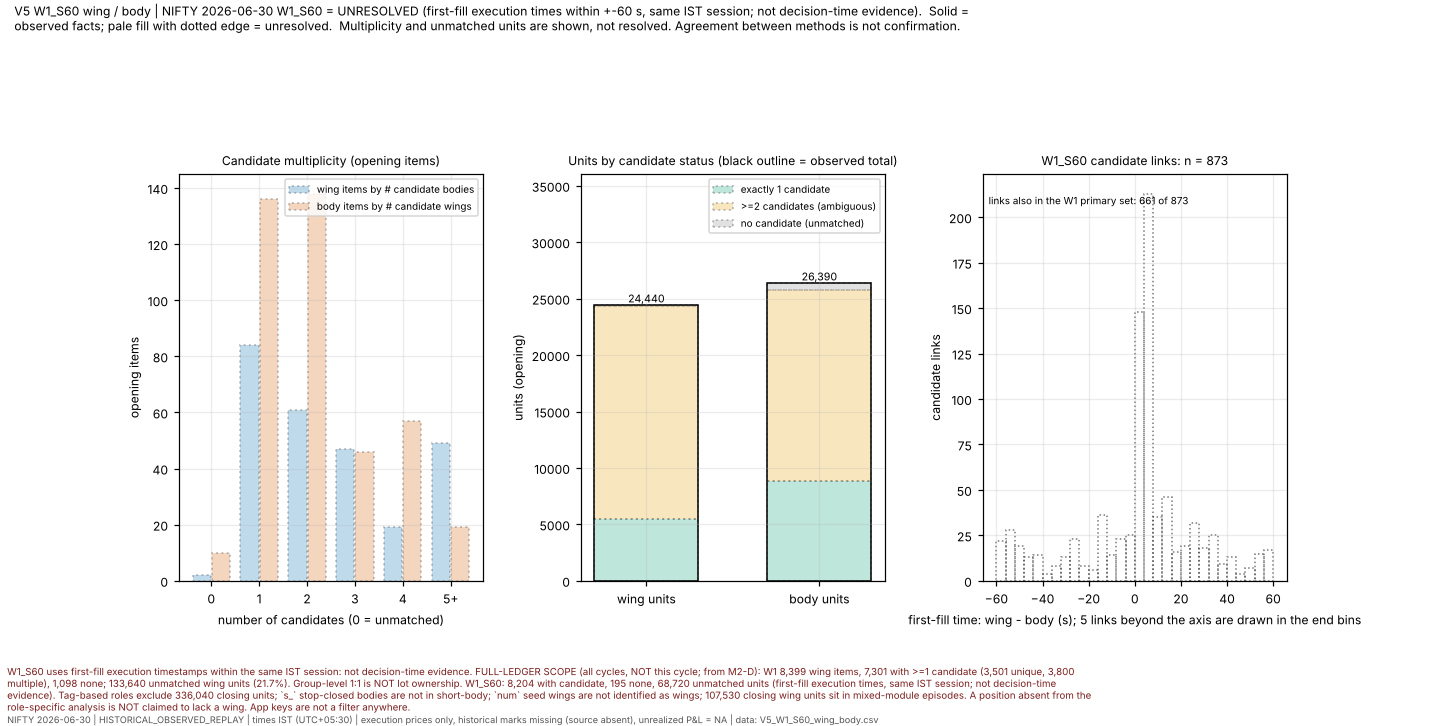

The table this chart was drawn from, first rows:
panel, category, value, unit, evidence_class
candidate_multiplicity, wing items with 0 candidate bodies, 2, items, UNRESOLVED
candidate_multiplicity, body items with 0 candidate wings, 10, items, UNRESOLVED
candidate_multiplicity, wing items with 1 candidate bodies, 84, items, UNRESOLVED
candidate_multiplicity, body items with 1 candidate wings, 136, items, UNRESOLVED
candidate_multiplicity, wing items with 2 candidate bodies, 61, items, UNRESOLVED
candidate_multiplicity, body items with 2 candidate wings, 138, items, UNRESOLVED
candidate_multiplicity, wing items with 3 candidate bodies, 47, items, UNRESOLVED
candidate_multiplicity, body items with 3 candidate wings, 46, items, UNRESOLVED
candidate_multiplicity, wing items with 4 candidate bodies, 19, items, UNRESOLVED
candidate_multiplicity, body items with 4 candidate wings, 57, items, UNRESOLVED
candidate_multiplicity, wing items with 5+ candidate bodies, 49, items, UNRESOLVED
candidate_multiplicity, body items with 5+ candidate wings, 19, items, UNRESOLVED
units, wing units: exactly 1 candidate, 5460, units, UNRESOLVED
units, wing units: >=2 candidates (ambiguous), 18850, units, UNRESOLVED
units, wing units: no candidate (unmatched), 130, units, UNRESOLVED
units, wing units: observed total, 24440, units, OBSERVED
units, body units: exactly 1 candidate, 8840, units, UNRESOLVED
units, body units: >=2 candidates (ambiguous), 16900, units, UNRESOLVED
units, body units: no candidate (unmatched), 650, units, UNRESOLVED
units, body units: observed total, 26390, units, OBSERVED
dt_s_histogram, [-60,-56), 22, links, UNRESOLVED
dt_s_histogram, [-56,-52), 28, links, UNRESOLVED
dt_s_histogram, [-52,-48), 19, links, UNRESOLVED
dt_s_histogram, [-48,-44), 13, links, UNRESOLVED
dt_s_histogram, [-44,-40), 14, links, UNRESOLVED
dt_s_histogram, [-40,-36), 4, links, UNRESOLVED
dt_s_histogram, [-36,-32), 8, links, UNRESOLVED
dt_s_histogram, [-32,-28), 13, links, UNRESOLVED
dt_s_histogram, [-28,-24), 23, links, UNRESOLVED
dt_s_histogram, [-24,-20), 8, links, UNRESOLVED
dt_s_histogram, [-20,-16), 6, links, UNRESOLVED
dt_s_histogram, [-16,-12), 36, links, UNRESOLVED
dt_s_histogram, [-12,-8), 14, links, UNRESOLVED
dt_s_histogram, [-8,-4), 23, links, UNRESOLVED
dt_s_histogram, [-4,0), 25, links, UNRESOLVED
dt_s_histogram, [0,4), 148, links, UNRESOLVED
dt_s_histogram, [4,8), 213, links, UNRESOLVED
dt_s_histogram, [8,12), 35, links, UNRESOLVED
dt_s_histogram, [12,16), 46, links, UNRESOLVED
dt_s_histogram, [16,20), 16, links, UNRESOLVED
dt_s_histogram, [20,24), 19, links, UNRESOLVED
dt_s_histogram, [24,28), 32, links, UNRESOLVED
dt_s_histogram, [28,32), 18, links, UNRESOLVED
dt_s_histogram, [32,36), 25, links, UNRESOLVED
dt_s_histogram, [36,40), 9, links, UNRESOLVED
dt_s_histogram, [40,44), 13, links, UNRESOLVED
dt_s_histogram, [44,48), 4, links, UNRESOLVED
dt_s_histogram, [48,52), 7, links, UNRESOLVED
dt_s_histogram, [52,56), 15, links, UNRESOLVED
dt_s_histogram, [56,60), 17, links, UNRESOLVED
links_in_primary_set, W1_S60 links also W1, 661, links, UNRESOLVED
